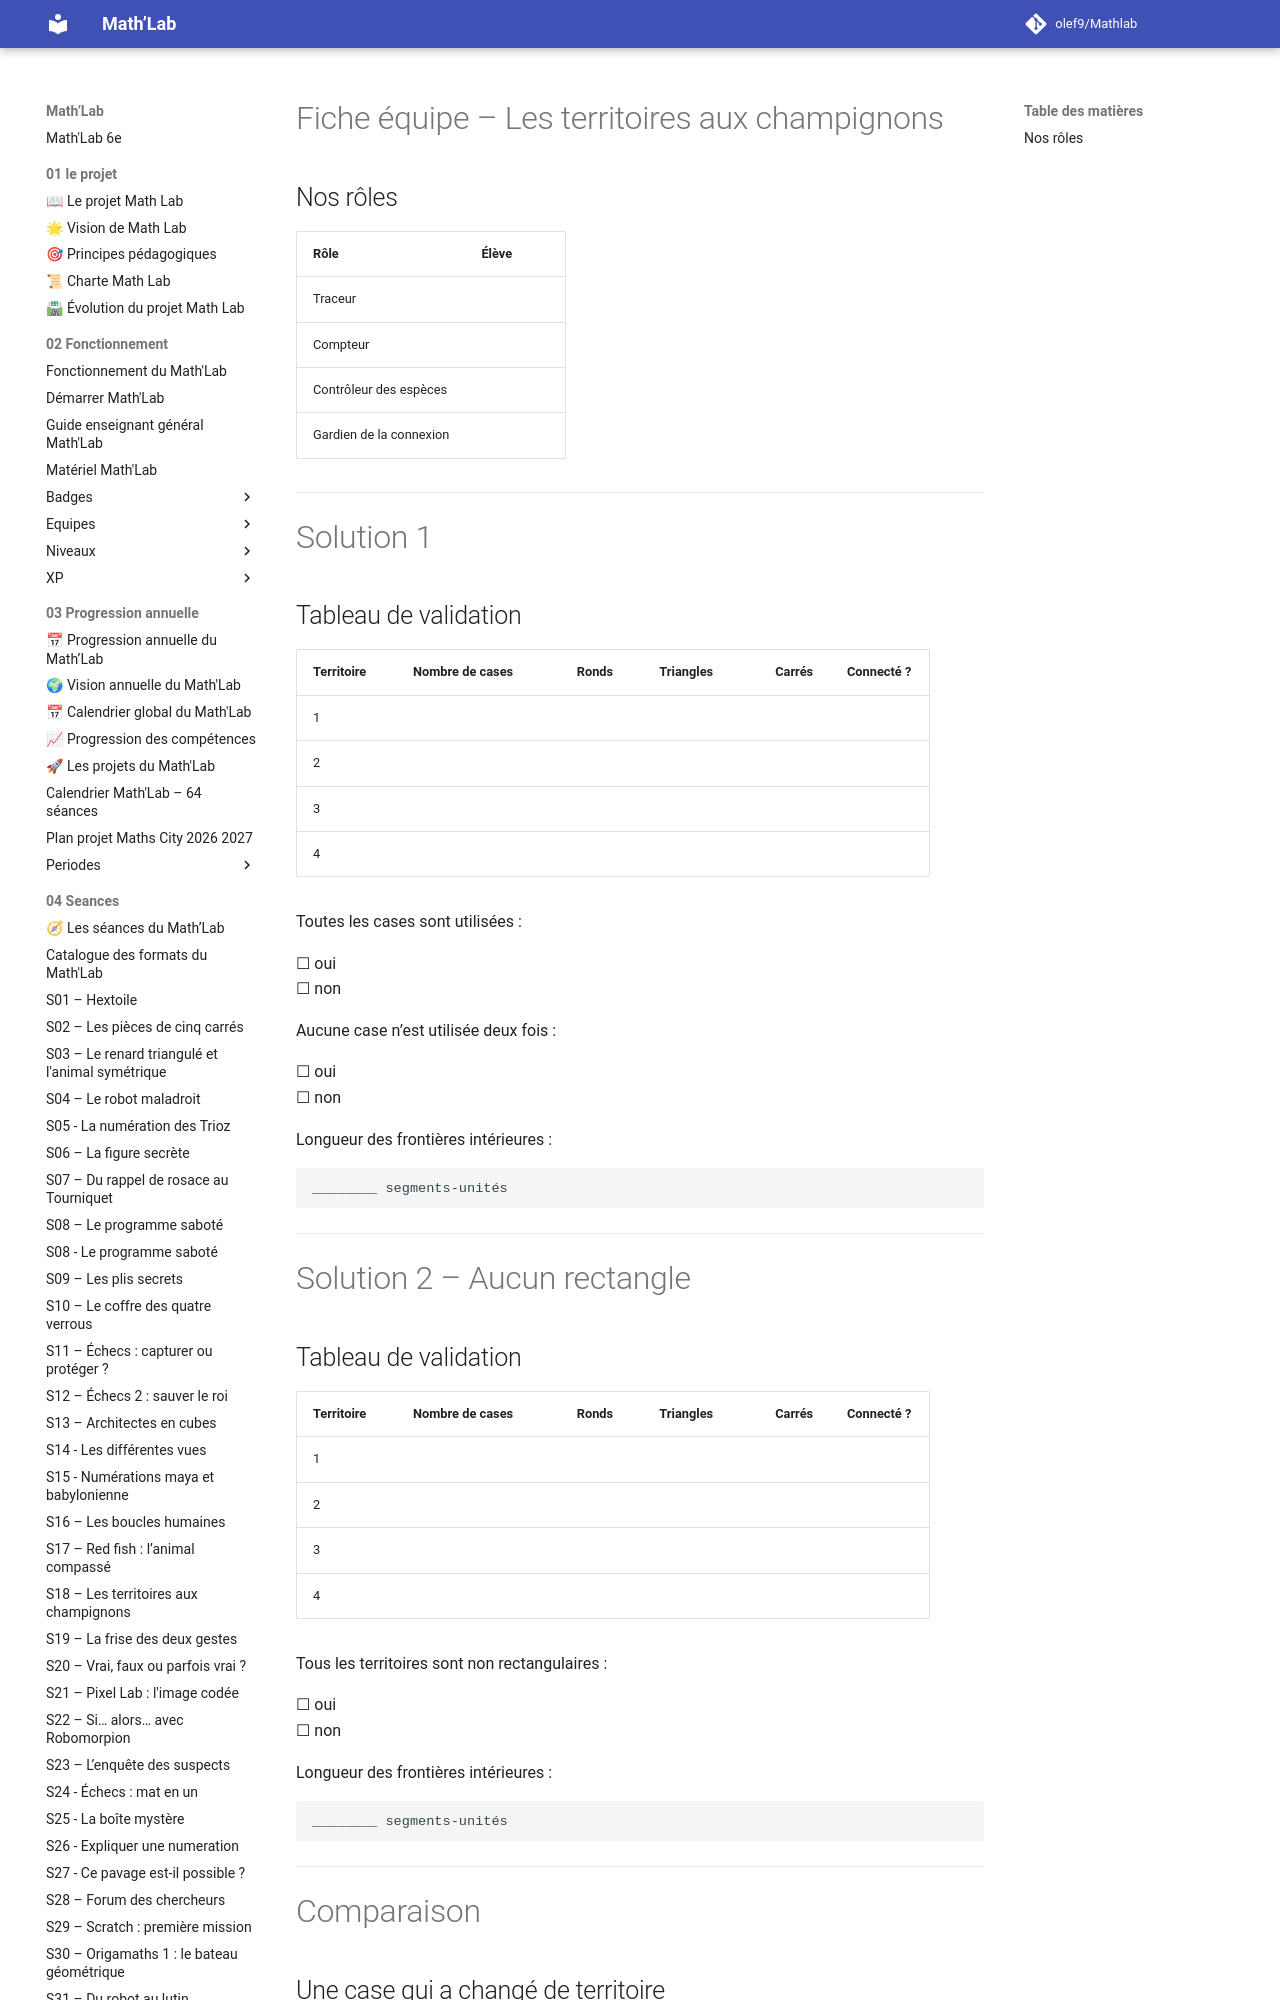

repository: olef9/Mathlab · page: 05-Ressources/02-collections/03-chercher/partage et decoupage/territoire champignons/Territoires-champignons-Fiche-equipe/index.html · generator: mkdocs

---
title: "Les territoires aux champignons – Fiche équipe"
niveau: "6e"
seance_associee: "S18 – Les territoires aux champignons"
statut: "Version 1"
---

# Fiche équipe – Les territoires aux champignons

## Nos rôles

| Rôle | Élève |
|---|---|
| Traceur | |
| Compteur | |
| Contrôleur des espèces | |
| Gardien de la connexion | |

---

# Solution 1

## Tableau de validation

| Territoire | Nombre de cases | Ronds | Triangles | Carrés | Connecté ? |
|---|---:|---:|---:|---:|:---:|
| 1 | | | | | |
| 2 | | | | | |
| 3 | | | | | |
| 4 | | | | | |

Toutes les cases sont utilisées :

☐ oui  
☐ non

Aucune case n’est utilisée deux fois :

☐ oui  
☐ non

Longueur des frontières intérieures :

```text
________ segments-unités
```

---

# Solution 2 – Aucun rectangle
